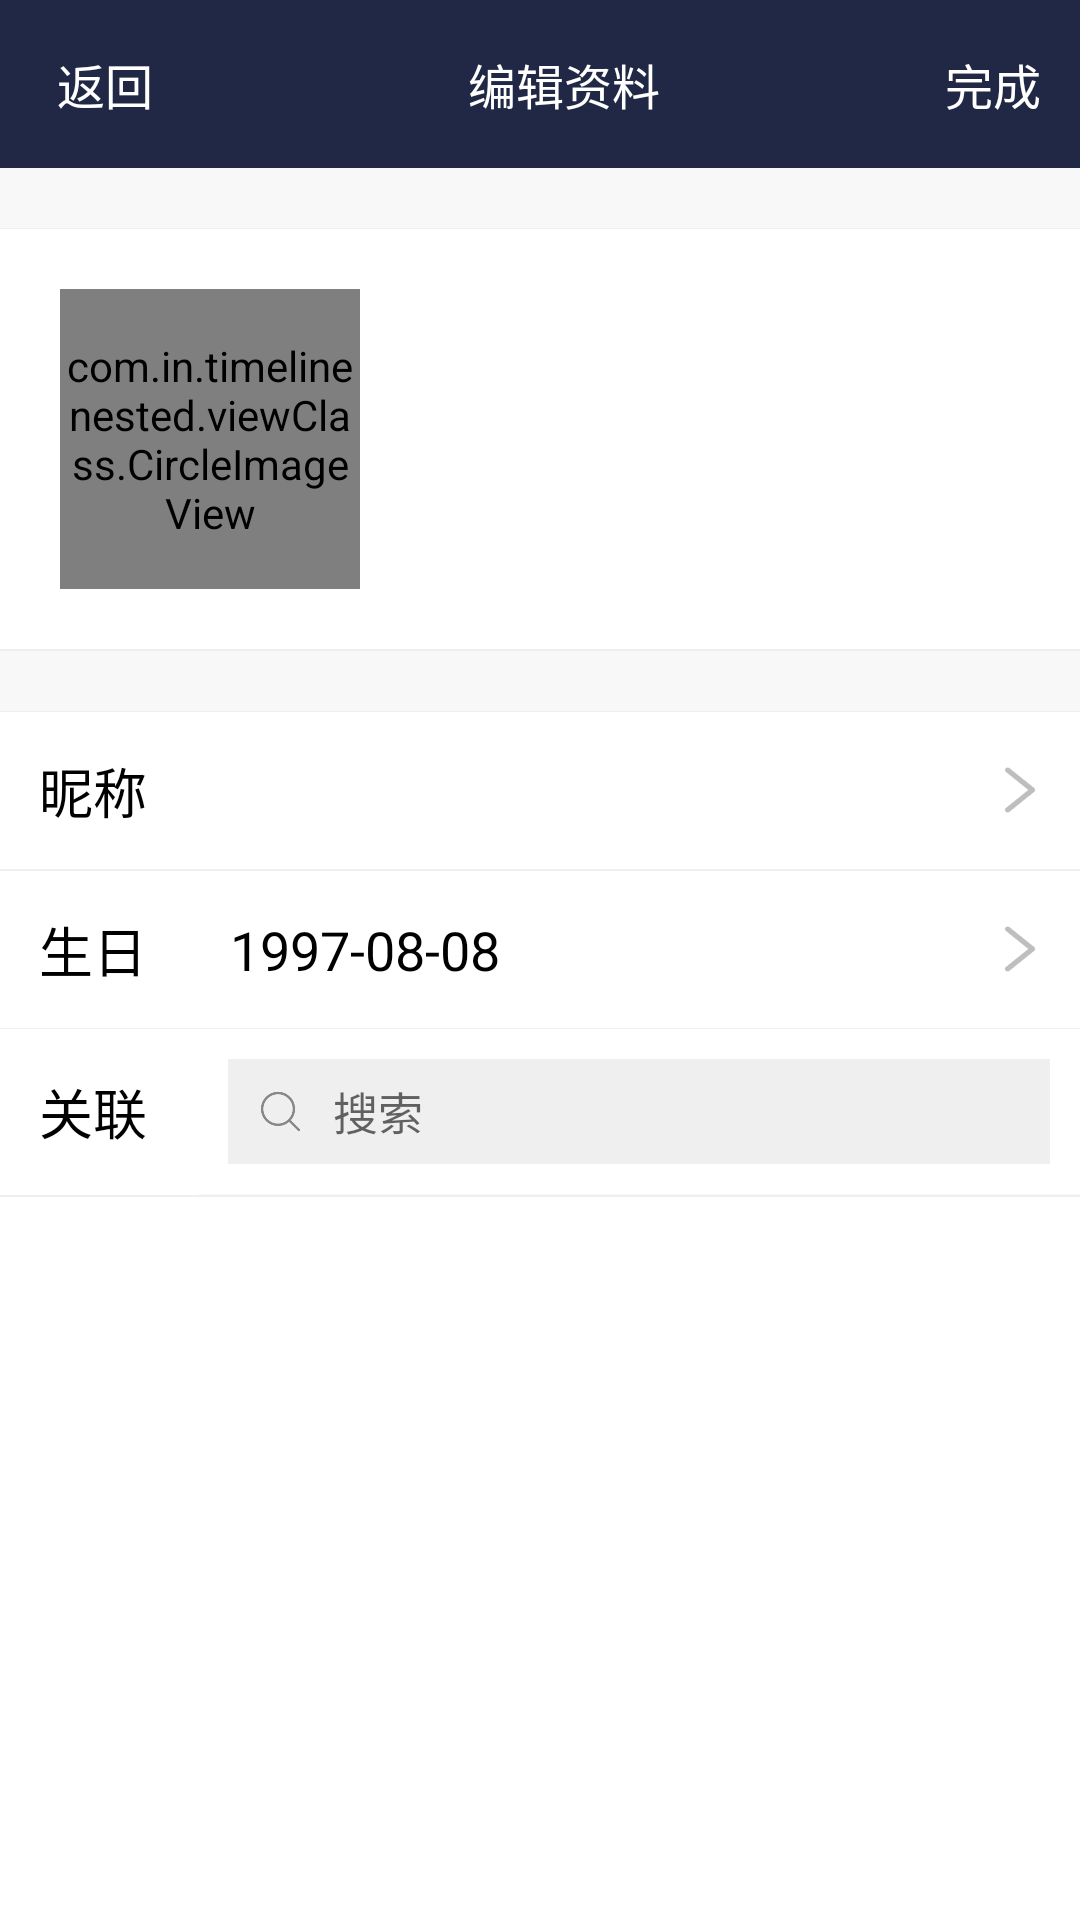

Here is an Android app screen rendered from its layout file. Give the layout XML and the strings, colors and styles it references.
<!-- AndroidManifest.xml: application theme AppTheme -->
<!-- res/layout/head_info.xml -->
<?xml version="1.0" encoding="utf-8"?>
<android.support.design.widget.CoordinatorLayout
    xmlns:android="http://schemas.android.com/apk/res/android"
    xmlns:tools="http://schemas.android.com/tools"
    android:layout_width="match_parent"
    android:layout_height="match_parent"
    android:fitsSystemWindows="true"
    android:clipToPadding="false">




    <LinearLayout
        android:layout_width="match_parent"
        android:layout_height="match_parent"
        android:orientation="vertical"
        android:fitsSystemWindows="true"
        android:clipToPadding="false"
        android:background="@drawable/bg_toolbar">
        <android.support.v7.widget.Toolbar
            android:layout_width="match_parent"
            android:layout_height="wrap_content"
            android:minHeight="?attr/actionBarSize">
            <FrameLayout
                android:layout_width="match_parent"
                android:layout_height="wrap_content"
                android:padding="3dp">
                <TextView
                    android:id="@+id/tv_back"
                    android:layout_width="wrap_content"
                    android:layout_height="wrap_content"
                    android:text="@string/back"
                    android:textSize="16sp"
                    android:textColor="@color/white"
                    android:layout_gravity="bottom" />
                <TextView
                    android:id="@+id/title_myinfo"
                    android:layout_width="match_parent"
                    android:layout_height="wrap_content"
                    android:text="@string/editmyinfo"
                    android:textSize="16sp"
                    android:textColor="@color/white"
                    android:gravity="center"
                    android:layout_gravity="bottom"/>
                <TextView
                    android:id="@+id/tv_complete"
                    android:text="@string/complete"
                    android:textSize="16sp"
                    android:textColor="@color/white"
                    android:layout_width="wrap_content"
                    android:layout_height="match_parent"
                    android:layout_gravity="end|bottom"
                    android:layout_marginEnd="10dp"/>
            </FrameLayout>
        </android.support.v7.widget.Toolbar>

        <LinearLayout
            android:layout_width="match_parent"
            android:layout_height="match_parent"
            android:background="@color/white"
            android:clipToPadding="false"
            android:orientation="vertical">

            <View
                android:layout_width="match_parent"
                android:layout_height="20dp"
                android:background="@color/gray4" />

            <View
                android:layout_width="match_parent"
                android:layout_height="1px"
                android:background="@color/gray3" />
            
            <LinearLayout
                android:id="@+id/myHead"
                android:layout_width="match_parent"
                android:layout_height="wrap_content"
                android:orientation="horizontal">


                <com.in.timelinenested.viewClass.CircleImageView
                    android:layout_width="100dp"
                    android:layout_height="100dp"
                    android:layout_gravity="center"
                    android:layout_margin="20dp"
                    android:layout_marginBottom="8dp"
                    android:layout_marginEnd="8dp"
                    android:layout_marginStart="8dp"
                    android:layout_marginTop="8dp"
                    android:src="@drawable/head"
                    android:id="@+id/head_image"
                    />

                <TextView
                    android:layout_width="0dp"
                    android:layout_height="wrap_content"
                    android:layout_gravity="center_vertical"
                    android:layout_weight="5"
                    android:textColor="@color/black"
                    android:textSize="18sp" />



            </LinearLayout>

            <View
                android:layout_width="match_parent"
                android:layout_height="1px"
                android:background="@color/gray3" />


            <View
                android:layout_width="match_parent"
                android:layout_height="1px"
                android:background="@color/gray3" />

            <View
                android:layout_width="match_parent"
                android:layout_height="20dp"
                android:background="@color/gray4" />

            <View
                android:layout_width="match_parent"
                android:layout_height="1px"
                android:background="@color/gray3" />
            
            <LinearLayout
                android:id="@+id/myName"
                android:layout_width="match_parent"
                android:layout_height="wrap_content"
                android:orientation="horizontal">

                <TextView
                    android:layout_width="0dp"
                    android:layout_height="wrap_content"
                    android:layout_margin="13dp"
                    android:layout_weight="1"
                    android:text="@string/name"
                    android:textColor="@color/black"
                    android:textSize="18sp" />

                <EditText
                    android:id="@+id/tv_myName"
                    android:layout_width="0dp"
                    android:layout_height="wrap_content"
                    android:layout_gravity="center_vertical"
                    android:layout_weight="5"
                    android:background="@null"
                    android:textColor="@color/black"
                    android:textSize="18sp" />

                <ImageView
                    android:layout_width="20dp"
                    android:layout_height="20dp"
                    android:layout_gravity="center_vertical"
                    android:layout_marginEnd="10dp"
                    android:src="@drawable/right" />

            </LinearLayout>

            <View
                android:layout_width="match_parent"
                android:layout_height="1px"
                android:background="@color/gray3" />

            <View
                android:layout_width="match_parent"
                android:layout_height="1px"
                android:background="@color/gray3" />
            
            <LinearLayout
                android:id="@+id/myBirth"
                android:layout_width="match_parent"
                android:layout_height="wrap_content"
                android:orientation="horizontal">

                <TextView
                    android:layout_width="0dp"
                    android:layout_height="wrap_content"
                    android:layout_margin="13dp"
                    android:layout_weight="1"
                    android:text="@string/birth"
                    android:textColor="@color/black"
                    android:textSize="18sp" />

                <TextView
                    android:id="@+id/tv_myBirth"
                    android:layout_width="0dp"
                    android:layout_height="wrap_content"
                    android:layout_gravity="center_vertical"
                    android:layout_weight="5"
                    android:text="1997-08-08"
                    android:textColor="@color/black"
                    android:textSize="18sp" />

                <ImageView
                    android:layout_width="20dp"
                    android:layout_height="20dp"
                    android:layout_gravity="center_vertical"
                    android:layout_marginEnd="10dp"
                    android:src="@drawable/right" />

            </LinearLayout>
            <View
                android:layout_width="match_parent"
                android:layout_height="1px"
                android:background="@color/gray3" />

            <LinearLayout
                android:id="@+id/myConnect"
                android:layout_width="match_parent"
                android:layout_height="wrap_content"
                android:orientation="horizontal">

                <TextView
                    android:layout_width="40dp"
                    android:layout_height="wrap_content"
                    android:layout_margin="13dp"
                    android:layout_gravity="center"
                    android:text="@string/connect"
                    android:textColor="@color/black"
                    android:textSize="18sp" />

                <LinearLayout
                    android:layout_width="match_parent"
                    android:layout_height="wrap_content"
                    android:orientation="vertical">
                    <LinearLayout
                        android:layout_width="match_parent"
                        android:layout_height="wrap_content"
                        android:padding="10dp"
                        android:orientation="horizontal">
                        <LinearLayout
                            android:layout_width="0dp"
                            android:layout_height="wrap_content"
                            android:layout_weight="1"
                            android:background="@color/gray3">
                            <ImageView
                                android:layout_width="15dp"
                                android:layout_height="15dp"
                                android:src="@drawable/search"
                                android:layout_margin="10dp"/>
                            <EditText
                                android:id="@+id/et_search"
                                android:layout_width="match_parent"
                                android:layout_height="wrap_content"
                                android:layout_gravity="center_vertical"
                                android:singleLine="true"
                                android:textSize="15sp"
                                android:hint="@string/search"
                                android:background="@null"/>
                        </LinearLayout>
                    </LinearLayout>
                    <TextView
                        android:id="@+id/tv_searchPeople"
                        android:layout_width="match_parent"
                        android:layout_height="match_parent"
                        android:textSize="18sp"
                        android:textColor="@color/black"
                        android:background="@drawable/btn_white"
                        android:visibility="gone"
                        android:padding="10dp"/>
                    <View
                        android:layout_width="match_parent"
                        android:layout_height="1px"
                        android:background="@color/gray4"/>
                </LinearLayout>


            </LinearLayout>

            <View
                android:layout_width="match_parent"
                android:layout_height="2px"
                android:background="@color/gray3" />

    
    
    
    
    

            
                
                
                
                




        </LinearLayout>

    </LinearLayout>
</android.support.design.widget.CoordinatorLayout>
<!-- resources referenced by this layout -->
<resources>
  <color name="black">#000000</color>
  <color name="gray3">#ffefefef</color>
  <color name="gray4">#fff8f8f8</color>
  <color name="white">#ffffff</color>
  <!-- drawable bg_toolbar (drawable) -->
  <?xml version="1.0" encoding="utf-8"?>
  <shape xmlns:android="http://schemas.android.com/apk/res/android">
      <gradient
          android:type="linear"
          android:endColor="@color/blue"
          android:startColor="@color/blue"
          android:useLevel="false"/>
  </shape>
  <!-- drawable btn_white (drawable) -->
  <?xml version="1.0" encoding="utf-8"?>
  <selector xmlns:android="http://schemas.android.com/apk/res/android">
  <item android:state_pressed="true" android:drawable="@drawable/btn_white_pressed"/>
      <item android:drawable="@drawable/btn_white_normal"/>
  </selector>
  <!-- drawable head: png bitmap (drawable-hdpi, 147782 bytes) -->
  <!-- drawable right: png bitmap (drawable-hdpi, 3434 bytes) -->
  <!-- drawable search: png bitmap (drawable-hdpi, 6054 bytes) -->
  <string name="back">返回</string>
  <string name="birth">生日</string>
  <string name="complete">完成</string>
  <string name="connect">关联</string>
  <string name="editmyinfo">编辑资料</string>
  <string name="name">昵称</string>
  <string name="search">搜索</string>
  <style name="AppTheme" parent="Base.Theme.AppCompat.Light.DarkActionBar">
          
          <item name="colorPrimary">@color/colorPrimary</item>
          <item name="colorPrimaryDark">@color/colorPrimaryDark</item>
          <item name="colorAccent">@color/colorAccent</item>
          <item name="windowActionBar">false</item>
          <item name="windowNoTitle">true</item>
      </style>
  <color name="blue">#212845</color>
  <!-- drawable btn_white_pressed (drawable) -->
  <?xml version="1.0" encoding="utf-8"?>
  <shape xmlns:android="http://schemas.android.com/apk/res/android">
      <solid android:color="@color/bgGray"/>
      <corners
          android:radius="0.5dp"/>
  </shape>
  <!-- drawable btn_white_normal (drawable) -->
  <?xml version="1.0" encoding="utf-8"?>
  <shape xmlns:android="http://schemas.android.com/apk/res/android">
      <solid android:color="@color/white"/>
      <corners
          android:radius="0.5dp"/>
  </shape>
  <color name="colorPrimary">#3F51B5</color>
  <color name="colorPrimaryDark">#303F9F</color>
  <color name="colorAccent">#a1c086</color>
  <color name="bgGray">#ffd8d8d8</color>
</resources>
